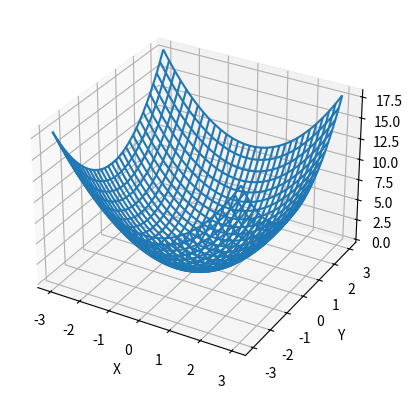

Reproduce this figure in Python.
#!/usr/bin/env python3
# -*- coding: utf-8 -*-

import os, sys
import argparse
import numpy as np
import matplotlib.pyplot as plt

# 参考URL

def out_3dgraph( XX, YY, ZZ, show=False, fpath="axes3d.png", debug=False ):
    
    fig = plt.figure()
    ax = fig.add_subplot( 111, projection='3d' ) # projection='3d'とすることで、Axesオブジェクトの3D版のAxes3Dオブジェクトを生成できる
    
    if debug: print( f"type(fig)={type(fig)}, type(ax)={type(ax)}" ) #=> type(fig)=<class 'matplotlib.figure.Figure'>, type(ax)=<class 'mpl_toolkits.mplot3d.axes3d.Axes3D'> ※通常：type(ax)=<class 'matplotlib.axes._axes.Axes'>
    if debug: print( f"fig.get_figwidth()={fig.get_figwidth()}, fig.get_figheight()={fig.get_figheight()}, fig.get_dpi()={fig.get_dpi()}" ) #=> fig.get_figwidth()=6.4, fig.get_figheight()=4.8, fig.get_dpi()=100.0
    
    ax.set_xlabel( "X" )
    ax.set_ylabel( "Y" )
    ax.set_zlabel( "Z" )
    
    #fig.savefig( "axes3d_only_fig.png" ) #=> 640x480の3次元のグラフが出力された
    
    ax.plot_wireframe( XX, YY, ZZ )
    
    if show:
        plt.show()
    
    fig.savefig( fpath )

def main( args ):
    
    def func1( xx, yy ):
        
        return xx ** 2 + yy ** 2
    
    def func2( xx, yy ):
        
        # リスト 3.1 の f1
        
        return 4 * xx**2 + 4 * yy**2
    
    def func3( xx, yy ):
        
        # リスト 3.1 の f2
        
        return (xx - 5)**2 + (yy - 5)**2
    
    # データ準備
    xx = np.arange( float(args.graph_xlim[0]), float(args.graph_xlim[1]) + 0.1, 0.1 )
    yy = np.arange( float(args.graph_ylim[0]), float(args.graph_ylim[1]) + 0.1, 0.1 )
    
    XX, YY = np.meshgrid( xx, yy ) # 2次元の格子座標を生成する (XY座標で、X=-3から3、Y=-3から3までの0.1刻みで全組み合わせ)
    
    lst_func = [ func1, func2, func3 ]
    
    ZZ = lst_func[args.pat]( XX, YY )
    
    print( f"XX.shape={XX.shape}, YY.shape={YY.shape}" )
    print( f"XX={XX}" )
    print( f"YY={YY}" )
    
    # 出力ファイル名
    if args.fpath_out is None:
        args.fpath_out = f"axes3d_{args.pat}.png"
    
    # グラフ描画
    out_3dgraph( XX, YY, ZZ, show=args.show, fpath=args.fpath_out )

def parse_args():
    
    parser = argparse.ArgumentParser( description='axes3d' )
    
    parser.add_argument( '--pat',        default=0,       type=int,  help='pattern'         )
    parser.add_argument( '--fpath_in',   default=None,               help='input file path' )
    parser.add_argument( '--fpath_out',  default=None,               help='save file path'  )
    parser.add_argument( '--graph_xlim', default=[-3, 3], nargs='*', help='input xlim list' )
    parser.add_argument( '--graph_ylim', default=[-3, 3], nargs='*', help='input ylim list' )
    parser.add_argument( '--show',       default=False, action="store_true", help='show graph' )
    
    return parser.parse_args()

if __name__ == "__main__":
    
    args = parse_args()
    print( "args=", args )
    
    # 実行例
    # ・x**2 + y**2
    #   $ python --pat
    # ・リスト3.1のf1
    # ・リスト3.1のf2
    
    main( args )
